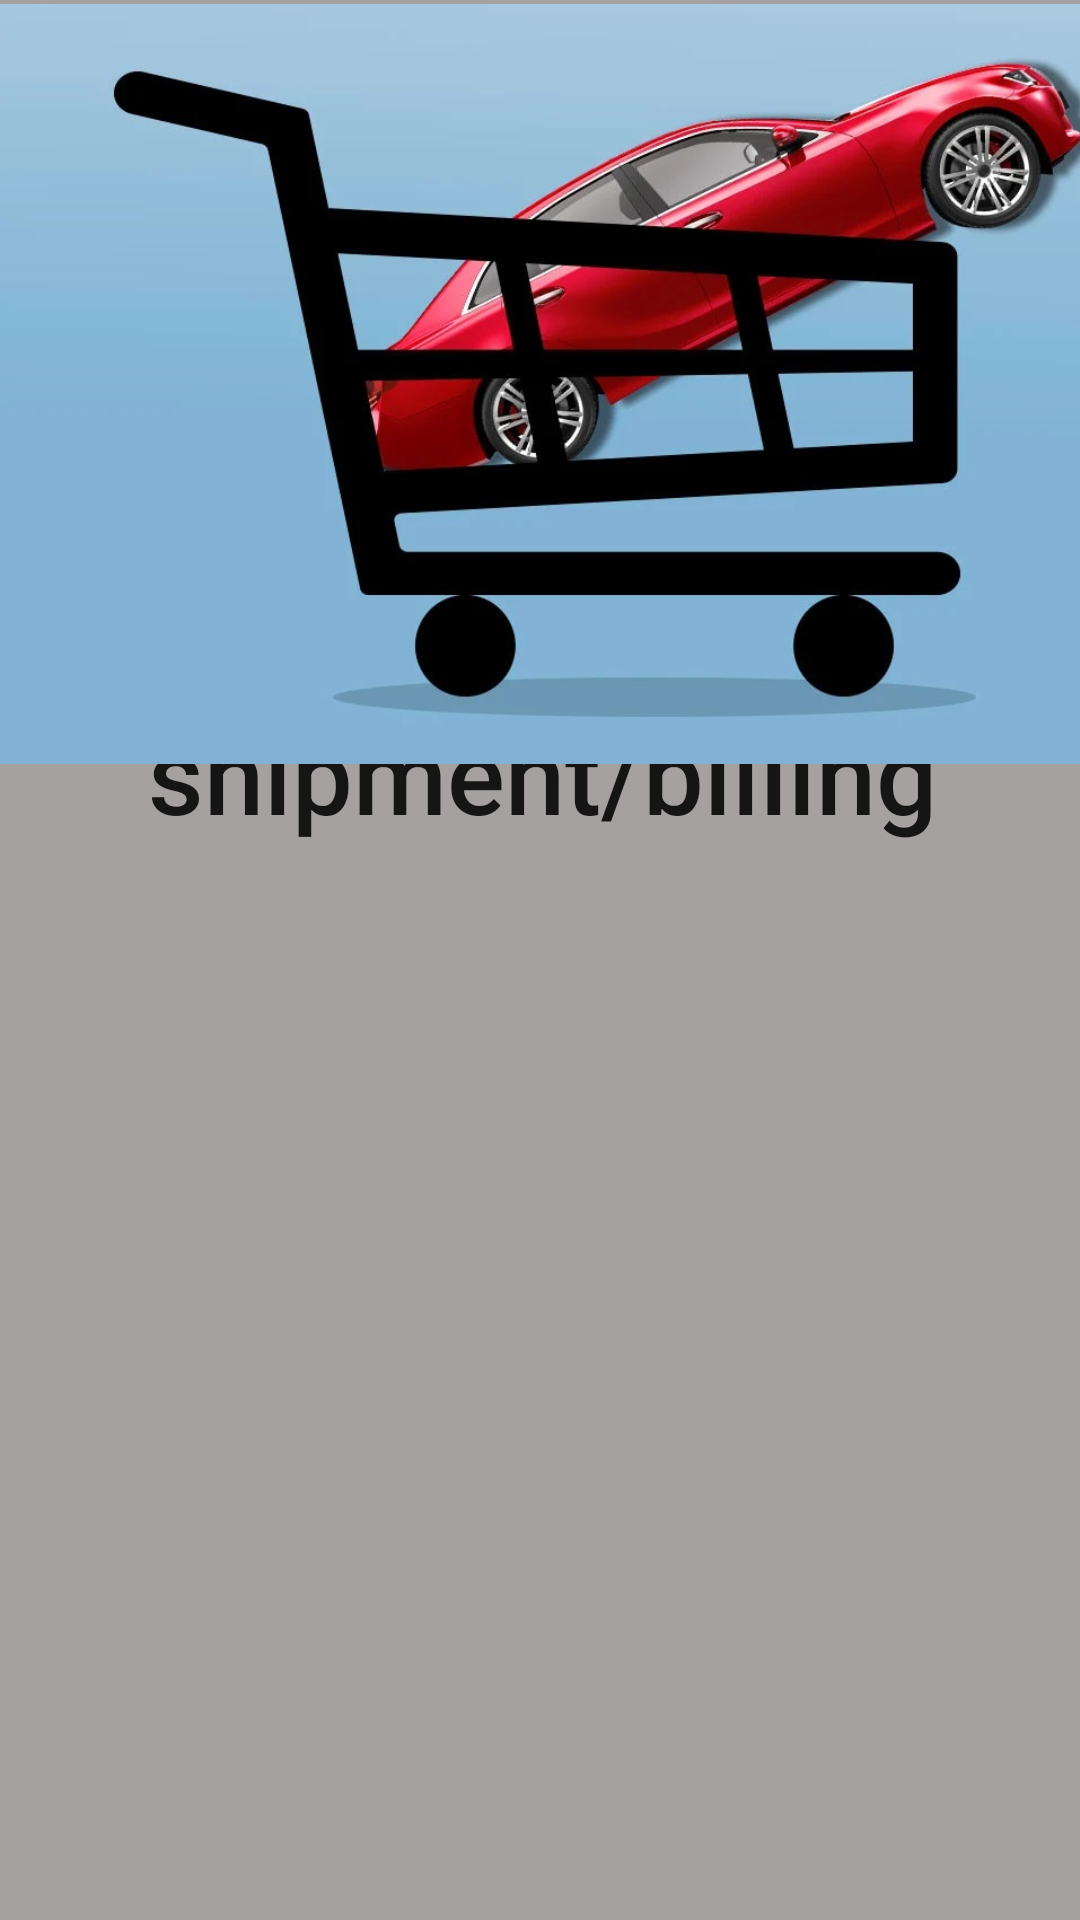

Layout XML and referenced resources for this Android screen:
<!-- AndroidManifest.xml: application theme AppTheme -->
<!-- res/layout/activity_add_cart.xml -->
<?xml version="1.0" encoding="utf-8"?>
<androidx.constraintlayout.widget.ConstraintLayout xmlns:android="http://schemas.android.com/apk/res/android"
    xmlns:app="http://schemas.android.com/apk/res-auto"
    xmlns:tools="http://schemas.android.com/tools"
    android:id="@+id/scrollView2"
    android:layout_width="wrap_content"
    android:layout_height="wrap_content"
    tools:context=".addCart">

    <androidx.constraintlayout.widget.ConstraintLayout
        android:layout_width="428dp"
        android:layout_height="742dp"
        android:background="#AE7E7878"
        app:layout_constraintBottom_toBottomOf="parent"
        app:layout_constraintEnd_toEndOf="parent"
        app:layout_constraintStart_toStartOf="parent"
        app:layout_constraintTop_toTopOf="parent">

        <TextView
            android:id="@+id/textView3"
            android:layout_width="wrap_content"
            android:layout_height="wrap_content"
            android:layout_marginStart="186dp"
            android:layout_marginTop="284dp"
            android:layout_marginEnd="184dp"
            android:text="shipment/billing"
            android:textAppearance="@style/TextAppearance.AppCompat.Body2"
            android:textSize="36sp"
            app:layout_constraintEnd_toEndOf="parent"
            app:layout_constraintHorizontal_bias="0.504"
            app:layout_constraintStart_toStartOf="parent"
            app:layout_constraintTop_toTopOf="parent" />
    </androidx.constraintlayout.widget.ConstraintLayout>

    <ImageView
        android:id="@+id/imageView"
        android:layout_width="451dp"
        android:layout_height="256dp"
        app:layout_constraintBottom_toBottomOf="parent"
        app:layout_constraintEnd_toEndOf="parent"
        app:layout_constraintHorizontal_bias="0.0"
        app:layout_constraintStart_toStartOf="parent"
        app:layout_constraintTop_toTopOf="parent"
        app:layout_constraintVertical_bias="0.0"
        app:srcCompat="@drawable/cartcar" />
</androidx.constraintlayout.widget.ConstraintLayout>
<!-- resources referenced by this layout -->
<resources>
  <!-- drawable cartcar: jpg bitmap (drawable, 81652 bytes) -->
  <style name="AppTheme" parent="Theme.AppCompat.Light.NoActionBar">
          
          <item name="colorPrimary">@color/colorPrimary</item>
          <item name="colorPrimaryDark">@color/colorPrimaryDark</item>
          <item name="colorAccent">@color/colorAccent</item>
  
  
  
      </style>
  <!-- not gathered from this repository: default colours our renderer supplied (Android Studio template values) -->
  <color name="colorPrimary">#FF6200EE</color>
  <color name="colorPrimaryDark">#FF3700B3</color>
  <color name="colorAccent">#FF03DAC5</color>
</resources>
